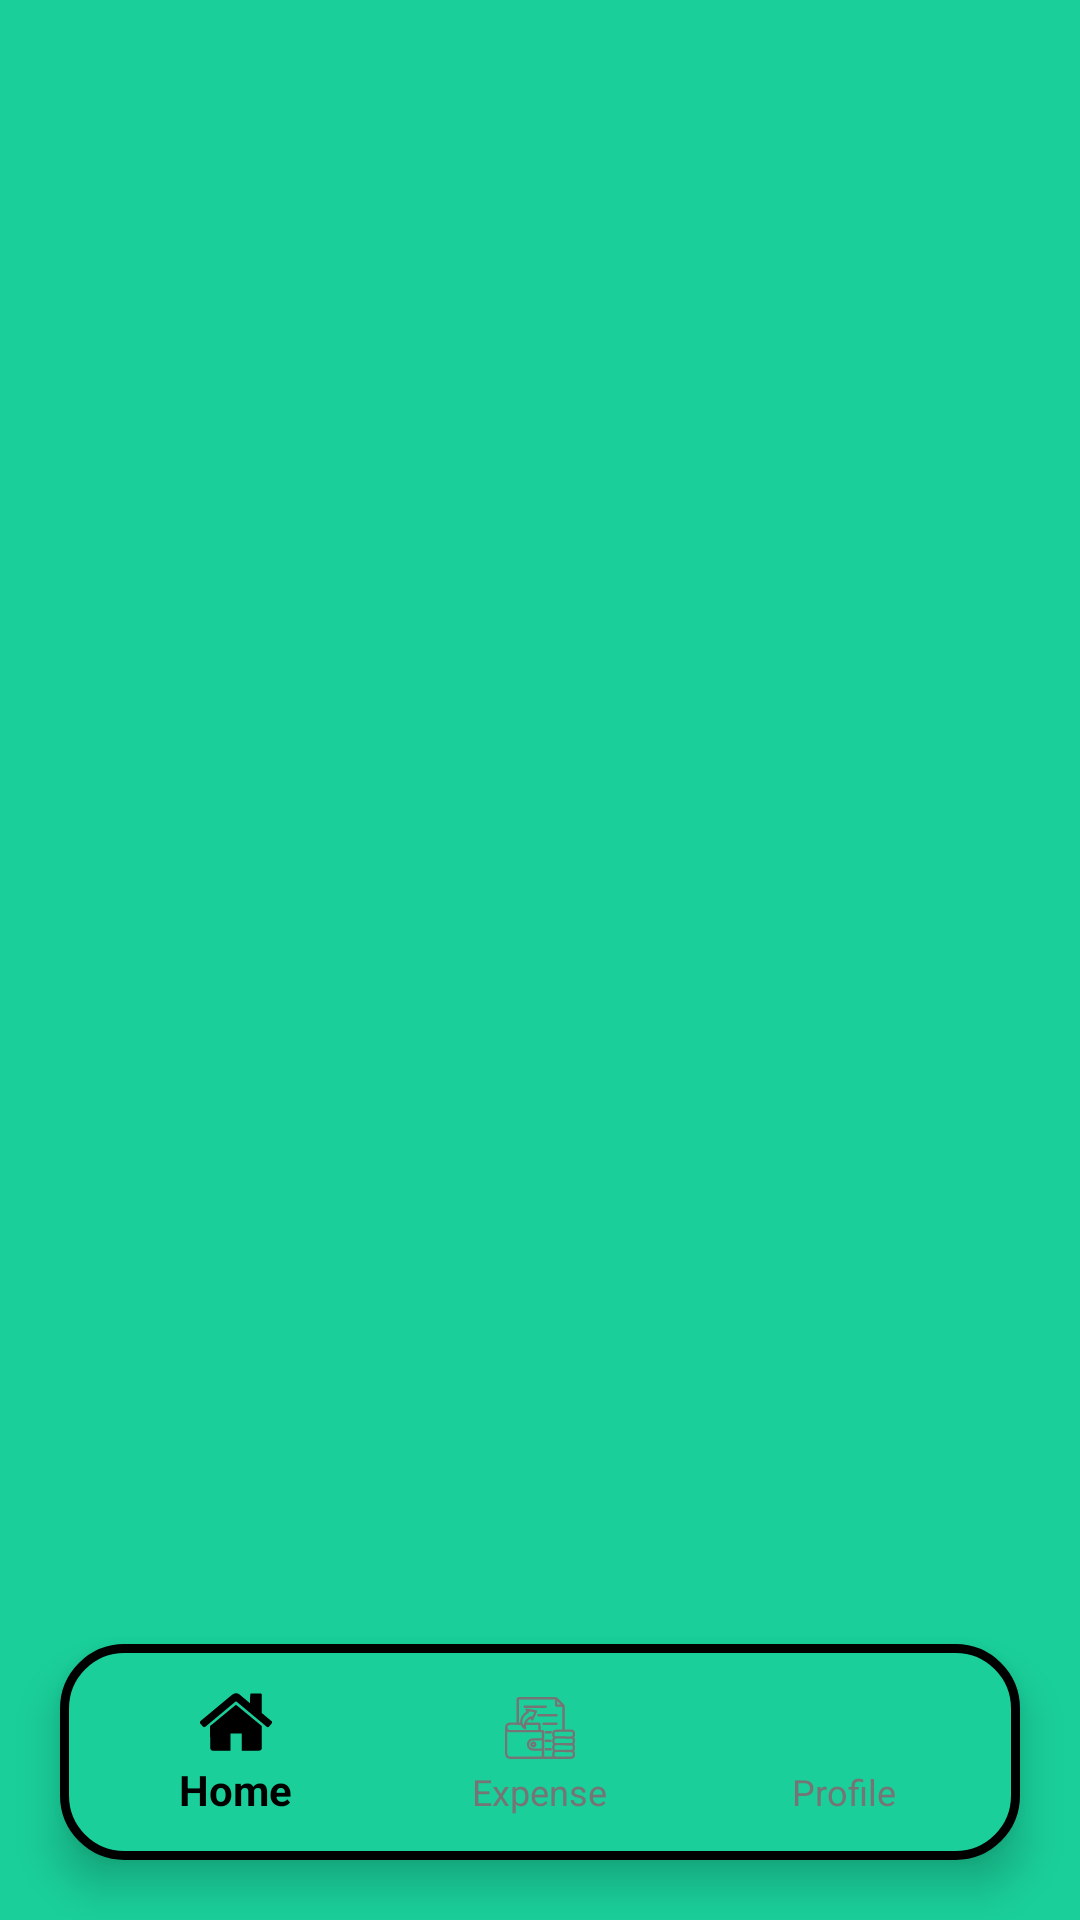

Android layout source for this screen:
<!-- AndroidManifest.xml: application theme Theme.AppCompat.Light -->
<!-- res/layout/activity_home_page.xml -->
<?xml version="1.0" encoding="utf-8"?>
<RelativeLayout xmlns:android="http://schemas.android.com/apk/res/android"
    xmlns:app="http://schemas.android.com/apk/res-auto"
    android:layout_width="match_parent"
    android:layout_height="match_parent"
    xmlns:tools="http://schemas.android.com/tools"
    android:background="#1ACF9A"
    tools:context=".HomePage">

    <FrameLayout
        android:id="@+id/frame_layout"
        android:layout_width="match_parent"
        android:layout_height="match_parent"
        android:layout_above="@id/bottom_navigation" />

    <com.google.android.material.bottomnavigation.BottomNavigationView
        android:id="@+id/bottom_navigation"
        android:layout_width="match_parent"
        android:layout_marginStart="20dp"
        android:layout_marginEnd="20dp"
        android:layout_marginBottom="20dp"
        android:layout_height="wrap_content"
        android:layout_alignParentBottom="true"
        app:menu="@menu/bottom_nav_menu"
        android:padding="8dp"
        android:elevation="8dp"
        android:background="@drawable/rounded_nav_background"
        app:labelVisibilityMode="labeled"
        app:itemIconTint="@color/selector_nav_item"
        app:itemTextColor="@color/selector_nav_item" />

</RelativeLayout>
<!-- resources referenced by this layout -->
<resources>
  <!-- drawable rounded_nav_background (drawable) -->
  <shape xmlns:android="http://schemas.android.com/apk/res/android">
      <solid android:color="#1ACF9A" /> 
      <corners android:radius="20dp" /> 
      <stroke android:width="3dp" android:color="#000000" /> 
  </shape>
  <style name="Theme.AppCompat.Light" parent="Theme.AppCompat.Light.DarkActionBar">
          <item name="colorPrimary">@color/greenz</item>
          <item name="colorPrimaryDark">@color/black</item>
      </style>
  <color name="black">#FF000000</color>
</resources>
